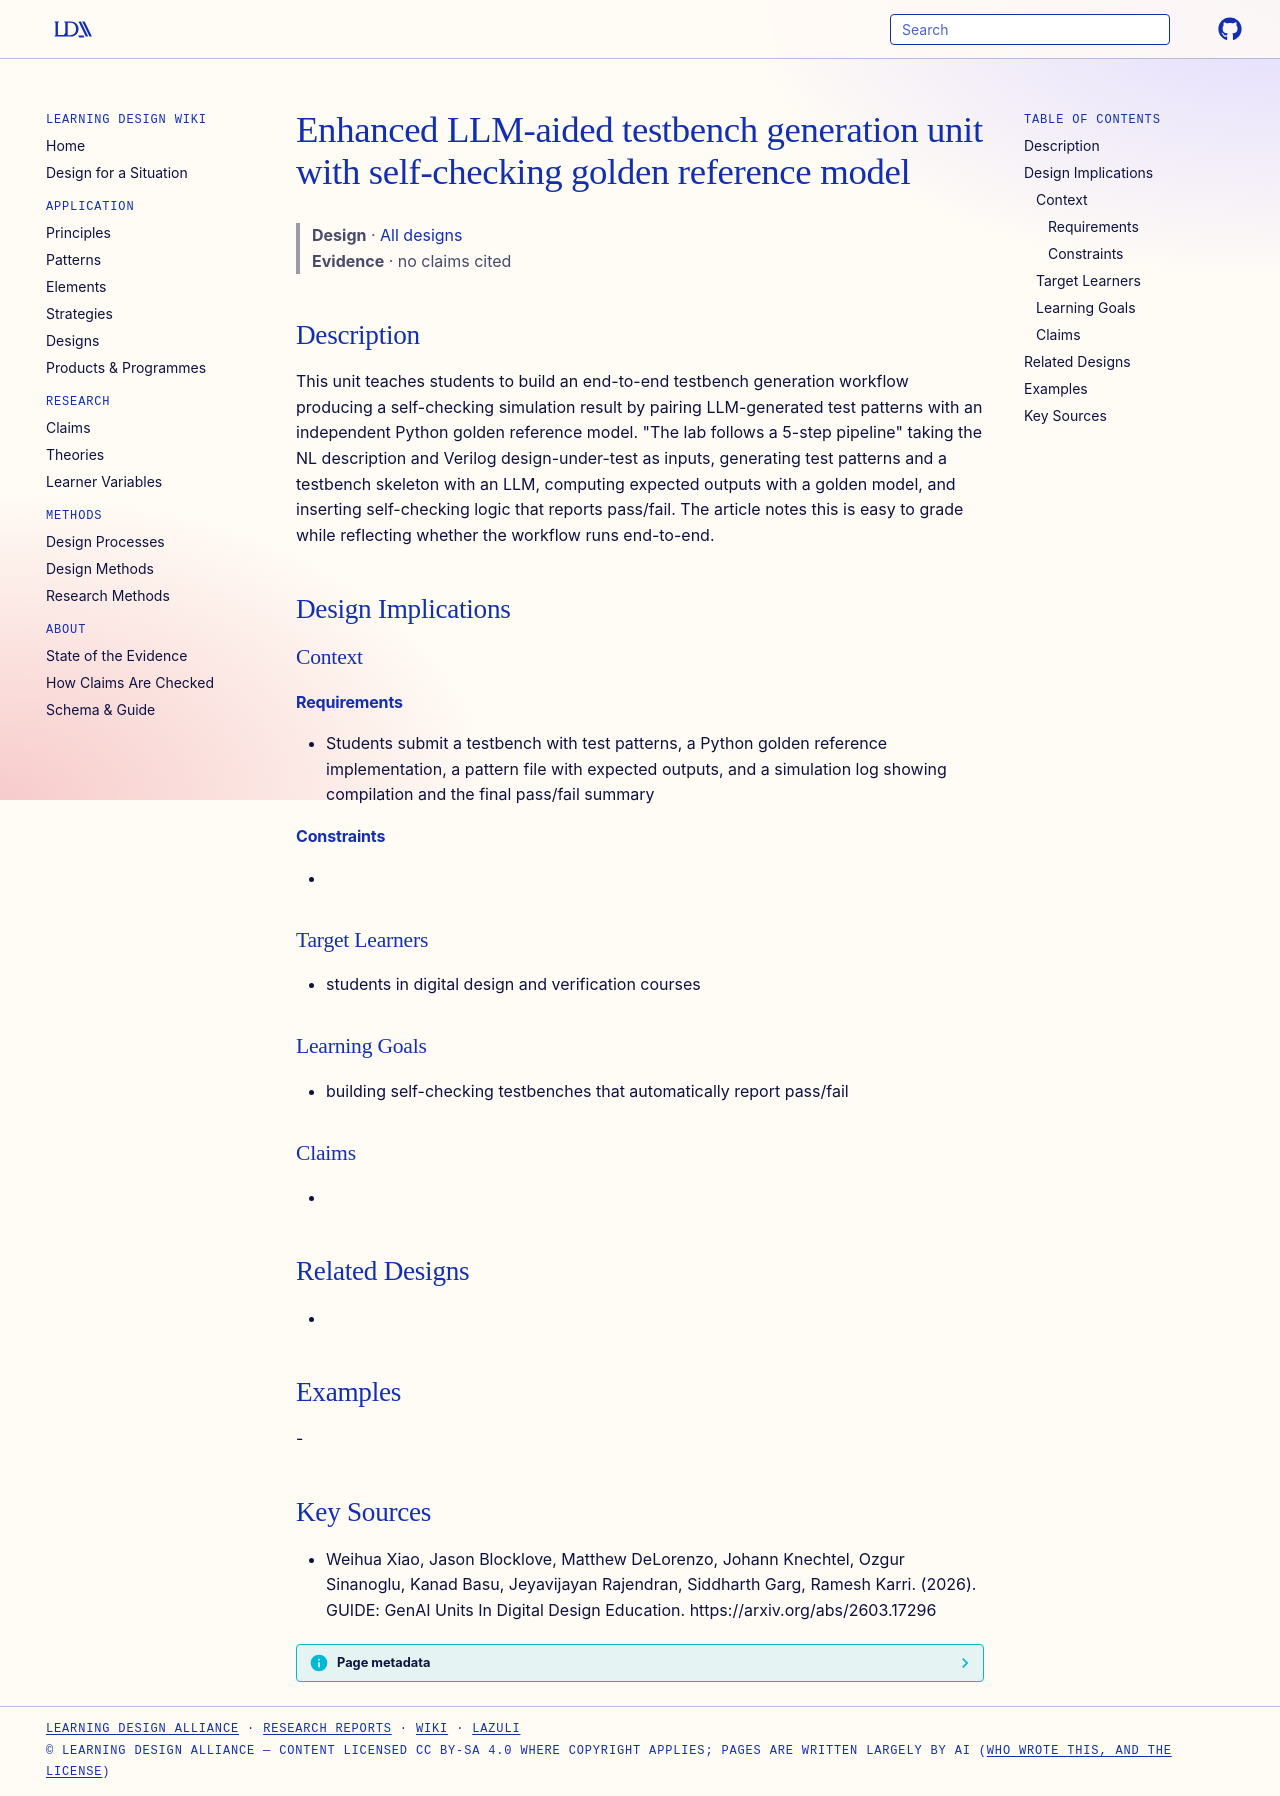

repository: Learning-Design-Alliance/learning-wiki · page: designs/enhanced-llm-testbench-generation-unit/index.html · generator: mkdocs

---
type: design
id: enhanced-llm-testbench-generation-unit
title: Enhanced LLM-aided testbench generation unit with self-checking golden reference model
description: This unit teaches students to build an end-to-end testbench generation workflow producing a self-checking simulation result by pairing LLM-generated test patterns with an independent Python golden reference model.
status: review
generated:
  by: "process:settle-candidates"
  at: 2026-11-21
sources:
  - id: weihua-xiao-2026
    resource: "https://arxiv.org/abs/2603.17296"
    title: "Weihua Xiao, Jason Blocklove, Matthew DeLorenzo, Johann Knechtel, Ozgur Sinanoglu, Kanad Basu, Jeyavijayan Rajendran, Siddharth Garg, Ramesh Karri. (2026). GUIDE: GenAI Units In Digital Design Education. https://arxiv.org/abs/2603.17296"
    author: Weihua Xiao, Jason Blocklove, Matthew DeLorenzo, Johann Knechtel, Ozgur Sinanoglu, Kanad Basu, Jeyavijayan Rajendran, Siddharth Garg, Ramesh Karri
---

# Enhanced LLM-aided testbench generation unit with self-checking golden reference model

> **Design** · [All designs](index.md)
> **Evidence** · no claims cited

## Description
This unit teaches students to build an end-to-end testbench generation workflow producing a self-checking simulation result by pairing LLM-generated test patterns with an independent Python golden reference model. "The lab follows a 5-step pipeline" taking the NL description and Verilog design-under-test as inputs, generating test patterns and a testbench skeleton with an LLM, computing expected outputs with a golden model, and inserting self-checking logic that reports pass/fail. The article notes this is easy to grade while reflecting whether the workflow runs end-to-end.

## Design Implications

### Context
#### Requirements
- Students submit a testbench with test patterns, a Python golden reference implementation, a pattern file with expected outputs, and a simulation log showing compilation and the final pass/fail summary
#### Constraints
- 

### Target Learners
- students in digital design and verification courses

### Learning Goals
- building self-checking testbenches that automatically report pass/fail

### Claims
- 

## Related Designs
- 

## Examples
-

## Key Sources
- Weihua Xiao, Jason Blocklove, Matthew DeLorenzo, Johann Knechtel, Ozgur Sinanoglu, Kanad Basu, Jeyavijayan Rajendran, Siddharth Garg, Ramesh Karri. (2026). GUIDE: GenAI Units In Digital Design Education. https://arxiv.org/abs/2603.17296
